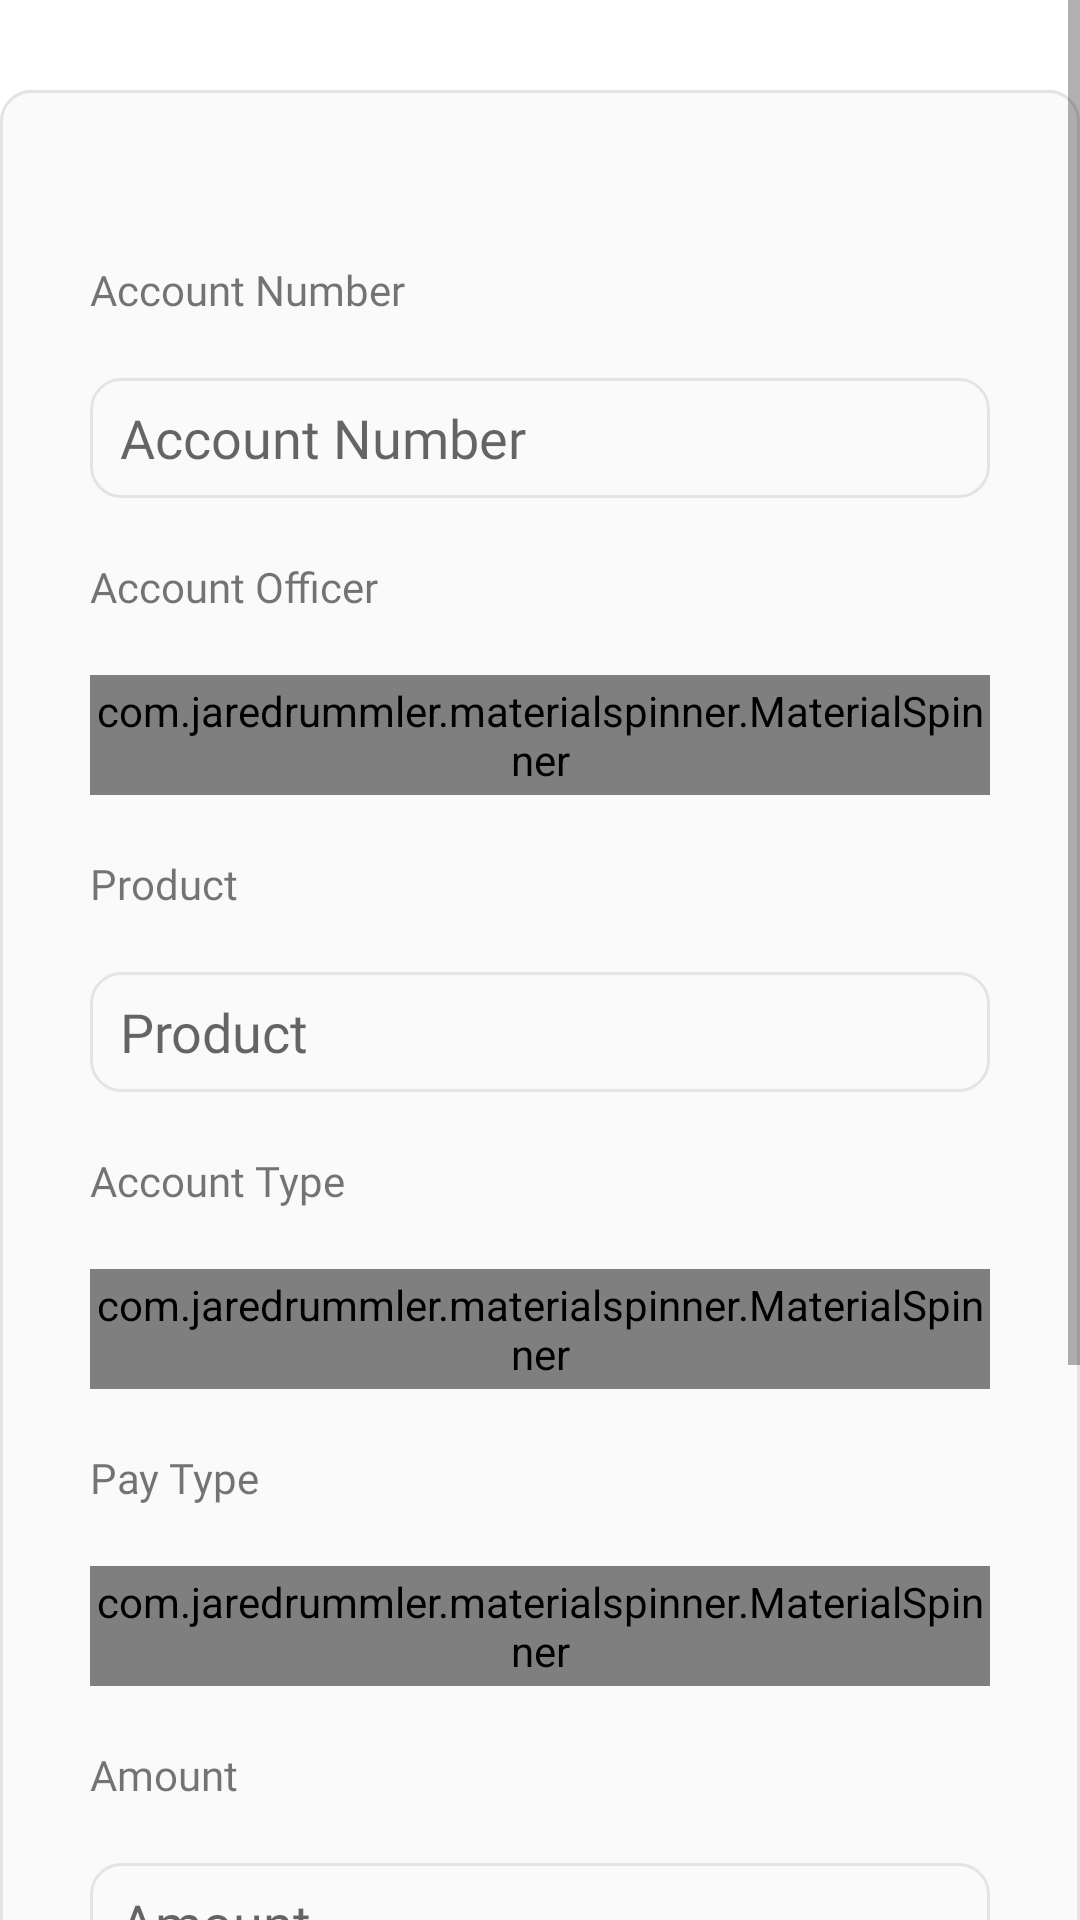

Produce the Android XML layout that renders to this screen, including the resource entries it uses.
<!-- AndroidManifest.xml: application theme Theme.RicoPayApp -->
<!-- res/layout/fragmenty_easy_pay_application.xml -->
<?xml version="1.0" encoding="utf-8"?>
<androidx.constraintlayout.widget.ConstraintLayout xmlns:android="http://schemas.android.com/apk/res/android"
    xmlns:app="http://schemas.android.com/apk/res-auto"
    xmlns:tools="http://schemas.android.com/tools"
    android:layout_width="match_parent"
    android:layout_height="match_parent"
    android:background="#00000000"
    >
<ScrollView
    android:layout_width="fill_parent"
    android:layout_height="wrap_content"
    tools:ignore="MissingConstraints">
    <LinearLayout
        android:layout_width="fill_parent"
        android:layout_height="fill_parent"
        android:orientation="vertical"
        android:layout_marginTop="30dp"
        android:background="@drawable/all_fragment_bg"

        android:gravity="center"
        tools:ignore="MissingConstraints">
    <LinearLayout
        android:layout_width="fill_parent"
        android:orientation="vertical"
        android:background="@drawable/all_fragment_bg"
        android:layout_height="fill_parent">
    <LinearLayout
        android:id="@+id/ll"
        android:layout_width="match_parent"
        android:layout_height="fill_parent"
        android:orientation="vertical"
        android:layout_marginLeft="20dp"

        android:layout_marginRight="20dp"
        android:gravity="center">
        <TextView
            android:layout_width="wrap_content"
            android:layout_height="wrap_content"
            android:fontFamily="@font/avn_bold"

            android:textColor="@color/black"
            android:layout_marginTop="20dp"
            android:textSize="20sp"
            android:textStyle="bold"
            tools:ignore="MissingConstraints" />

        <LinearLayout
            android:layout_width="fill_parent"
            android:gravity="center"
            android:layout_height="wrap_content">
            <TextView

                android:id="@+id/upld"
                android:layout_width="wrap_content"
                android:layout_height="40dp"
                android:text="Upload"
                android:visibility="gone"
                android:fontFamily="@font/avn_bold"
                android:padding="10dp"/>
        </LinearLayout>

        <TextView
            android:layout_width="fill_parent"
            android:layout_height="wrap_content"
            android:text="Account Number"
            android:fontFamily="@font/avn_bold"
            android:padding="10dp"/>
        <EditText
            android:id="@+id/accountno"
            android:layout_width="fill_parent"
            android:layout_height="40dp"
            android:layout_margin="10dp"
            android:inputType="number"
            android:hint="Account Number"
            android:singleLine="true"
            android:fontFamily="@font/avn"
            android:paddingLeft="10dp"
            android:background="@drawable/all_fragment_bg"
            />
        <TextView
            android:layout_width="fill_parent"
            android:layout_height="wrap_content"
            android:text="Account Officer"
            android:fontFamily="@font/avn_bold"
            android:padding="10dp"/>
        <com.jaredrummler.materialspinner.MaterialSpinner
            android:id="@+id/staffls"
            android:layout_width="match_parent"
            android:layout_margin="10dp"
            android:layout_height="40dp"/>
        <TextView
            android:layout_width="fill_parent"
            android:layout_height="wrap_content"
            android:text="Product"
            android:fontFamily="@font/avn_bold"
            android:padding="10dp"/>
        <EditText
            android:id="@+id/pname"
            android:layout_width="fill_parent"
            android:layout_height="40dp"
            android:layout_margin="10dp"
            android:hint="Product"
            android:singleLine="true"
            android:fontFamily="@font/avn"
            android:paddingLeft="10dp"
            android:background="@drawable/all_fragment_bg"
            />

        <TextView
            android:layout_width="fill_parent"
            android:layout_height="wrap_content"
            android:text="Account Type"
            android:fontFamily="@font/avn_bold"
            android:padding="10dp"/>
        <com.jaredrummler.materialspinner.MaterialSpinner
            android:id="@+id/acc_typ"
            android:layout_width="match_parent"
            android:layout_margin="10dp"
            android:layout_height="40dp"/>
        <TextView
            android:layout_width="fill_parent"
            android:layout_height="wrap_content"
            android:text="Pay Type"
            android:fontFamily="@font/avn_bold"
            android:padding="10dp"/>
        <com.jaredrummler.materialspinner.MaterialSpinner
            android:id="@+id/paymode"
            android:layout_width="match_parent"
            android:layout_margin="10dp"
            android:layout_height="40dp"/>
        <TextView
            android:layout_width="fill_parent"
            android:layout_height="wrap_content"
            android:text="Amount"
            android:fontFamily="@font/avn_bold"
            android:padding="10dp"/>
        <EditText
            android:id="@+id/amount"
            android:layout_width="fill_parent"
            android:layout_height="40dp"
            android:layout_margin="10dp"
            android:inputType="number"
            android:hint="Amount"
            android:singleLine="true"
            android:fontFamily="@font/avn"
            android:paddingLeft="10dp"
            android:background="@drawable/all_fragment_bg"
            />
        <TextView
            android:layout_width="fill_parent"
            android:layout_height="wrap_content"
            android:text="Reg. Fee"
            android:fontFamily="@font/avn_bold"
            android:padding="10dp"/>
        <EditText
            android:id="@+id/regfee"
            android:layout_width="fill_parent"
            android:layout_height="40dp"
            android:layout_margin="10dp"
            android:inputType="number"
            android:hint="Reg. Fee"
            android:singleLine="true"
            android:fontFamily="@font/avn"
            android:paddingLeft="10dp"
            android:background="@drawable/all_fragment_bg"
            />
    </LinearLayout>
    </LinearLayout>
        <TextView
            android:id="@+id/signbtn"
            android:layout_width="fill_parent"
            android:layout_height="40dp"
            android:text="Save"
            android:gravity="center"
            android:textColor="@color/white"
            android:textSize="20sp"
            android:layout_marginLeft="10dp"
            android:layout_marginRight="10dp"
            android:fontFamily="@font/avn"
            android:layout_marginTop="10dp"
            android:layout_marginBottom="80dp"
            android:background="@drawable/button_back" />
    </LinearLayout>
</ScrollView>


</androidx.constraintlayout.widget.ConstraintLayout>
<!-- resources referenced by this layout -->
<resources>
  <color name="black">#FF000000</color>
  <color name="white">#FFFFFFFF</color>
  <!-- drawable all_fragment_bg (drawable) -->
  <?xml version="1.0" encoding="utf-8"?>
  <shape xmlns:android="http://schemas.android.com/apk/res/android"
      android:shape="rectangle">
  
      <stroke android:color="@color/gray"
          android:width="1dp"/>
  <solid android:color="#FAFAFA"/>
      <corners
          android:bottomRightRadius="10dp"
          android:bottomLeftRadius="10dp"
          android:topLeftRadius="10dp"
          android:topRightRadius="10dp"/>
  
  </shape>
  <!-- drawable button_back (drawable) -->
  <?xml version="1.0" encoding="utf-8"?>
  <shape xmlns:android="http://schemas.android.com/apk/res/android"
      android:shape="rectangle">
  
      <stroke android:color="@color/white"
          android:width="1dp"/>
  <solid android:color="@color/button_bg"/>
      <corners android:radius="30dp"/>
  
  </shape>
  <style name="Theme.RicoPayApp" parent="Theme.MaterialComponents.DayNight.DarkActionBar">
          
          <item name="colorPrimary">@color/purple_500</item>
          <item name="colorPrimaryVariant">@color/purple_700</item>
          <item name="colorOnPrimary">@color/white</item>
          
          <item name="colorSecondary">@color/teal_200</item>
          <item name="colorSecondaryVariant">@color/teal_700</item>
          <item name="colorOnSecondary">@color/black</item>
          
          <item name="android:statusBarColor" tools:targetApi="l">?attr/colorPrimaryVariant</item>
          
      </style>
  <color name="gray">#E4E4E4</color>
  <color name="button_bg">#FFFFB200</color>
  <color name="purple_500">#FF6200EE</color>
  <color name="purple_700">#FF3700B3</color>
  <color name="teal_200">#FF03DAC5</color>
  <color name="teal_700">#FF018786</color>
</resources>
